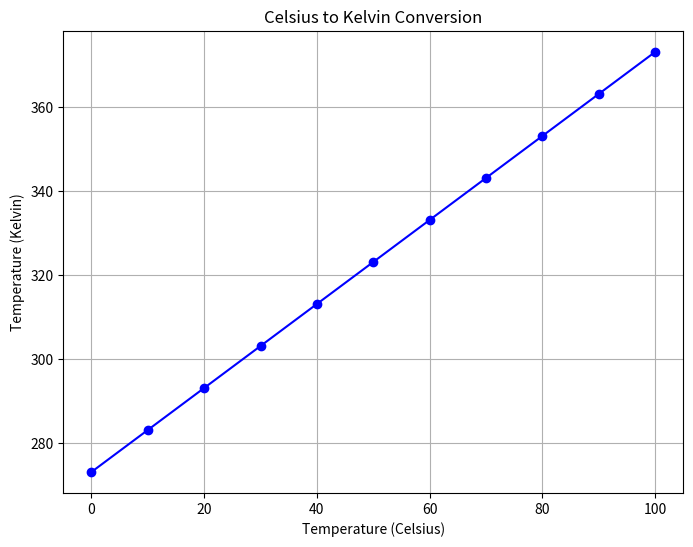

Write Python code to recreate this figure.
import pandas as pd
import matplotlib.pyplot as plt

celsius_temperatures = [0, 10, 20, 30, 40, 50, 60, 70, 80, 90, 100]
celsius_to_kelvin = lambda celsius: celsius + 273.15
kelvin_temperatures = list(map(celsius_to_kelvin, celsius_temperatures))

temperature_df = pd.DataFrame({
    'Celsius': celsius_temperatures,
    'Kelvin': kelvin_temperatures
})

print("Temperature Conversion Table:")
print(temperature_df)

plt.figure(figsize=(8, 6))
plt.plot(temperature_df['Celsius'], temperature_df['Kelvin'], marker='o', linestyle='-', color='b')
plt.title("Celsius to Kelvin Conversion")
plt.xlabel("Temperature (Celsius)")
plt.ylabel("Temperature (Kelvin)")
plt.grid(True)
plt.show()